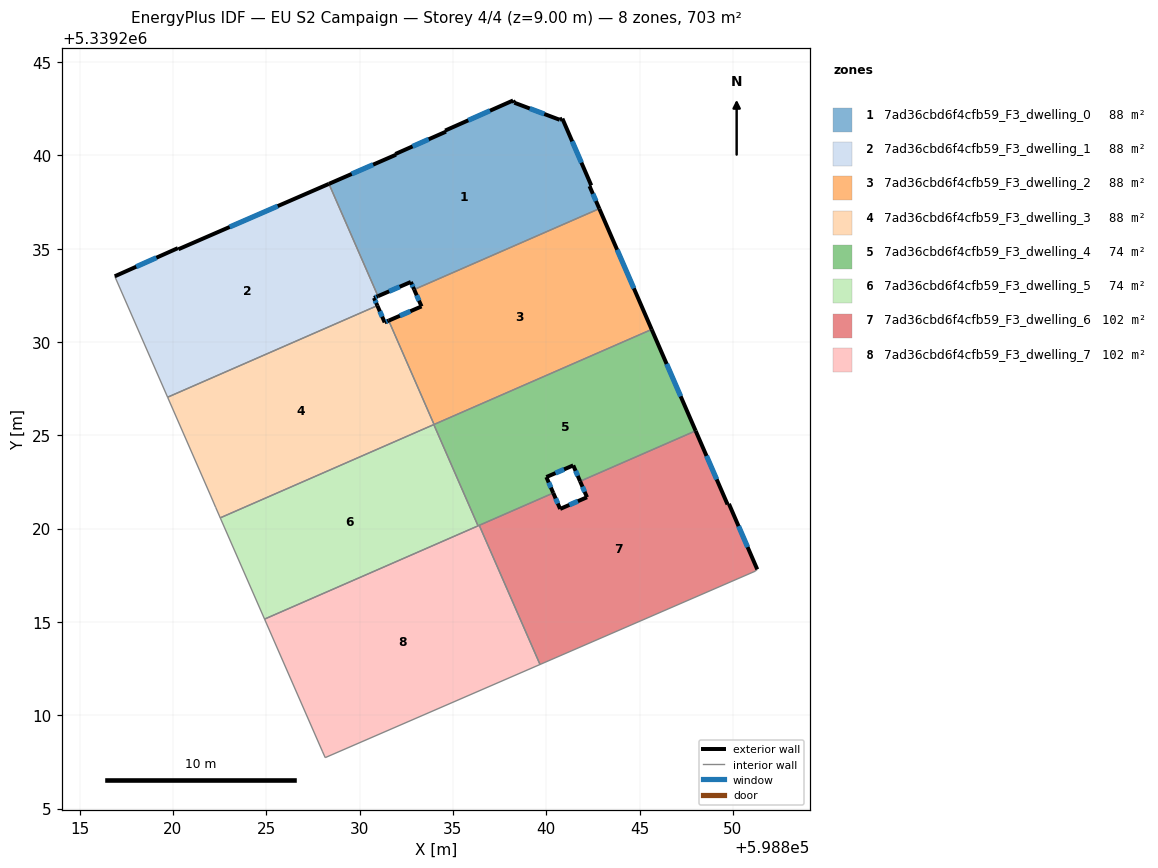
=== STOREY PLAN SPEC (per zone: floor XY polygon, exterior-wall plan segments, windows/doors) ===
zone 1: 7ad36cbd6f4cfb59_F3_dwelling_0  (87.9 m²)
  floor: (598840.86, 5339241.97) (598842.41, 5339238.39) (598842.32, 5339238.35) (598842.84, 5339237.14) (598832.92, 5339232.81) (598832.75, 5339233.21) (598830.99, 5339232.45) (598828.36, 5339238.47) (598831.95, 5339240.03) (598831.92, 5339240.07) (598834.63, 5339241.27) (598834.58, 5339241.33) (598838.23, 5339242.94) (598838.29, 5339242.82) (598840.72, 5339241.90)
  exterior wall: (598832.75, 5339233.21) – (598832.92, 5339232.81)  [0.4 m]
    window: (598832.81, 5339233.08) – (598832.86, 5339232.95)  [0.1 m²]
  exterior wall: (598830.99, 5339232.45) – (598832.75, 5339233.21)  [1.9 m]
    window: (598831.58, 5339232.71) – (598832.15, 5339232.96)  [0.6 m²]
  exterior wall: (598831.95, 5339240.03) – (598828.36, 5339238.47)  [3.9 m]
    window: (598830.73, 5339239.50) – (598829.58, 5339239.00)  [1.2 m²]
  exterior wall: (598831.95, 5339240.03) – (598831.92, 5339240.07)  [0.0 m]
  exterior wall: (598834.63, 5339241.27) – (598831.92, 5339240.07)  [3.0 m]
    window: (598833.70, 5339240.86) – (598832.84, 5339240.48)  [0.9 m²]
  exterior wall: (598834.58, 5339241.33) – (598834.63, 5339241.27)  [0.1 m]
  exterior wall: (598838.23, 5339242.94) – (598834.58, 5339241.33)  [4.0 m]
    window: (598836.99, 5339242.39) – (598835.82, 5339241.87)  [1.2 m²]
  exterior wall: (598838.29, 5339242.82) – (598838.23, 5339242.94)  [0.1 m]
  exterior wall: (598840.72, 5339241.90) – (598838.29, 5339242.82)  [2.6 m]
    window: (598839.90, 5339242.21) – (598839.12, 5339242.51)  [0.8 m²]
  exterior wall: (598840.86, 5339241.97) – (598840.72, 5339241.90)  [0.2 m]
  exterior wall: (598842.41, 5339238.39) – (598840.86, 5339241.97)  [3.9 m]
    window: (598841.89, 5339239.61) – (598841.39, 5339240.75)  [1.2 m²]
  exterior wall: (598842.32, 5339238.35) – (598842.41, 5339238.39)  [0.1 m]
  exterior wall: (598842.84, 5339237.14) – (598842.32, 5339238.35)  [1.3 m]
    window: (598842.67, 5339237.55) – (598842.50, 5339237.94)  [0.4 m²]
  interior walls: 2
zone 2: 7ad36cbd6f4cfb59_F3_dwelling_1  (87.9 m²)
  floor: (598828.36, 5339238.47) (598830.99, 5339232.45) (598830.77, 5339232.36) (598830.95, 5339231.95) (598819.71, 5339227.04) (598816.90, 5339233.47) (598816.88, 5339233.52) (598820.27, 5339235.03) (598820.30, 5339234.97)
  exterior wall: (598820.27, 5339235.03) – (598816.88, 5339233.52)  [3.7 m]
    window: (598819.11, 5339234.51) – (598818.03, 5339234.03)  [1.1 m²]
  exterior wall: (598820.30, 5339234.97) – (598820.27, 5339235.03)  [0.1 m]
  exterior wall: (598828.36, 5339238.47) – (598820.30, 5339234.97)  [8.8 m]
    window: (598825.62, 5339237.28) – (598823.04, 5339236.16)  [2.7 m²]
  exterior wall: (598830.77, 5339232.36) – (598830.99, 5339232.45)  [0.2 m]
    window: (598830.84, 5339232.39) – (598830.91, 5339232.42)  [0.1 m²]
  exterior wall: (598830.95, 5339231.95) – (598830.77, 5339232.36)  [0.5 m]
    window: (598830.89, 5339232.09) – (598830.83, 5339232.22)  [0.1 m²]
  interior walls: 4
zone 3: 7ad36cbd6f4cfb59_F3_dwelling_2  (87.9 m²)
  floor: (598842.84, 5339237.14) (598845.65, 5339230.67) (598833.99, 5339225.58) (598831.56, 5339231.14) (598833.32, 5339231.91) (598832.92, 5339232.81)
  exterior wall: (598845.65, 5339230.67) – (598842.84, 5339237.14)  [7.1 m]
    window: (598844.69, 5339232.87) – (598843.80, 5339234.94)  [2.2 m²]
  exterior wall: (598833.32, 5339231.91) – (598831.56, 5339231.14)  [1.9 m]
    window: (598832.72, 5339231.65) – (598832.16, 5339231.40)  [0.6 m²]
  exterior wall: (598832.92, 5339232.81) – (598833.32, 5339231.91)  [1.0 m]
    window: (598833.06, 5339232.50) – (598833.18, 5339232.21)  [0.3 m²]
  interior walls: 3
zone 4: 7ad36cbd6f4cfb59_F3_dwelling_3  (87.9 m²)
  floor: (598831.56, 5339231.14) (598833.99, 5339225.58) (598822.54, 5339220.58) (598822.29, 5339221.14) (598822.01, 5339221.80) (598819.71, 5339227.04) (598830.95, 5339231.95) (598831.34, 5339231.05)
  exterior wall: (598831.34, 5339231.05) – (598830.95, 5339231.95)  [1.0 m]
    window: (598831.21, 5339231.36) – (598831.09, 5339231.64)  [0.3 m²]
  exterior wall: (598831.56, 5339231.14) – (598831.34, 5339231.05)  [0.2 m]
    window: (598831.49, 5339231.11) – (598831.42, 5339231.08)  [0.1 m²]
  interior walls: 7
zone 5: 7ad36cbd6f4cfb59_F3_dwelling_4  (73.9 m²)
  floor: (598845.65, 5339230.67) (598848.01, 5339225.24) (598841.81, 5339222.54) (598841.45, 5339223.39) (598840.01, 5339222.76) (598840.38, 5339221.91) (598836.35, 5339220.15) (598833.98, 5339225.58)
  exterior wall: (598840.01, 5339222.76) – (598841.45, 5339223.39)  [1.6 m]
    window: (598840.50, 5339222.98) – (598840.96, 5339223.18)  [0.5 m²]
  exterior wall: (598840.38, 5339221.91) – (598840.01, 5339222.76)  [0.9 m]
    window: (598840.25, 5339222.20) – (598840.13, 5339222.47)  [0.3 m²]
  exterior wall: (598848.01, 5339225.24) – (598845.65, 5339230.67)  [5.9 m]
    window: (598847.20, 5339227.09) – (598846.45, 5339228.82)  [1.8 m²]
  exterior wall: (598841.45, 5339223.39) – (598841.81, 5339222.54)  [0.9 m]
    window: (598841.57, 5339223.10) – (598841.69, 5339222.83)  [0.3 m²]
  interior walls: 6
zone 6: 7ad36cbd6f4cfb59_F3_dwelling_5  (73.9 m²)
  floor: (598833.98, 5339225.58) (598836.35, 5339220.15) (598824.91, 5339215.15) (598822.54, 5339220.58)
  interior walls: 4
zone 7: 7ad36cbd6f4cfb59_F3_dwelling_6  (101.9 m²)
  floor: (598848.01, 5339225.24) (598849.71, 5339221.30) (598849.79, 5339221.33) (598851.31, 5339217.82) (598851.19, 5339217.71) (598839.67, 5339212.72) (598836.41, 5339220.18) (598840.38, 5339221.91) (598840.75, 5339221.06) (598842.19, 5339221.68) (598841.81, 5339222.54)
  exterior wall: (598841.81, 5339222.54) – (598842.19, 5339221.68)  [0.9 m]
    window: (598841.94, 5339222.25) – (598842.06, 5339221.97)  [0.3 m²]
  exterior wall: (598849.71, 5339221.30) – (598848.01, 5339225.24)  [4.3 m]
    window: (598849.13, 5339222.64) – (598848.59, 5339223.90)  [1.3 m²]
  exterior wall: (598849.79, 5339221.33) – (598849.71, 5339221.30)  [0.1 m]
  exterior wall: (598851.31, 5339217.82) – (598849.79, 5339221.33)  [3.8 m]
    window: (598850.79, 5339219.01) – (598850.30, 5339220.13)  [1.2 m²]
  exterior wall: (598840.75, 5339221.06) – (598840.38, 5339221.91)  [0.9 m]
    window: (598840.62, 5339221.35) – (598840.50, 5339221.62)  [0.3 m²]
  exterior wall: (598842.19, 5339221.68) – (598840.75, 5339221.06)  [1.6 m]
    window: (598841.70, 5339221.47) – (598841.24, 5339221.27)  [0.5 m²]
  interior walls: 5
zone 8: 7ad36cbd6f4cfb59_F3_dwelling_7  (101.9 m²)
  floor: (598836.41, 5339220.18) (598839.67, 5339212.72) (598828.16, 5339207.73) (598828.00, 5339208.08) (598824.91, 5339215.15)
  interior walls: 6

=== DERIVED (storey summary) ===
Building: EU S2 Campaign
Storey: 4 of 4  (floor level z = 9.00 m)
Storey gross floor area: 703.2 m²
Zones on this storey: 8
  - 7ad36cbd6f4cfb59_F3_dwelling_0: floor 87.9 m²; exterior wall 21.5 m (64.6 m²); 8 window(s) 6.4 m²; WWR 10.0%
  - 7ad36cbd6f4cfb59_F3_dwelling_1: floor 87.9 m²; exterior wall 13.2 m (39.7 m²); 4 window(s) 4.0 m²; WWR 10.2%
  - 7ad36cbd6f4cfb59_F3_dwelling_2: floor 87.9 m²; exterior wall 10.0 m (29.9 m²); 3 window(s) 3.0 m²; WWR 10.2%
  - 7ad36cbd6f4cfb59_F3_dwelling_3: floor 87.9 m²; exterior wall 1.2 m (3.6 m²); 2 window(s) 0.4 m²; WWR 10.2%
  - 7ad36cbd6f4cfb59_F3_dwelling_4: floor 73.9 m²; exterior wall 9.4 m (28.1 m²); 4 window(s) 2.9 m²; WWR 10.2%
  - 7ad36cbd6f4cfb59_F3_dwelling_5: floor 73.9 m²
  - 7ad36cbd6f4cfb59_F3_dwelling_6: floor 101.9 m²; exterior wall 11.6 m (34.9 m²); 5 window(s) 3.5 m²; WWR 10.1%
  - 7ad36cbd6f4cfb59_F3_dwelling_7: floor 101.9 m²
Zone adjacency (shared interzone walls):
  - 7ad36cbd6f4cfb59_F3_dwelling_0 ↔ 7ad36cbd6f4cfb59_F3_dwelling_1
  - 7ad36cbd6f4cfb59_F3_dwelling_0 ↔ 7ad36cbd6f4cfb59_F3_dwelling_2
  - 7ad36cbd6f4cfb59_F3_dwelling_1 ↔ 7ad36cbd6f4cfb59_F3_dwelling_3
  - 7ad36cbd6f4cfb59_F3_dwelling_2 ↔ 7ad36cbd6f4cfb59_F3_dwelling_3
  - 7ad36cbd6f4cfb59_F3_dwelling_2 ↔ 7ad36cbd6f4cfb59_F3_dwelling_4
  - 7ad36cbd6f4cfb59_F3_dwelling_3 ↔ 7ad36cbd6f4cfb59_F3_dwelling_4
  - 7ad36cbd6f4cfb59_F3_dwelling_3 ↔ 7ad36cbd6f4cfb59_F3_dwelling_5
  - 7ad36cbd6f4cfb59_F3_dwelling_4 ↔ 7ad36cbd6f4cfb59_F3_dwelling_5
  - 7ad36cbd6f4cfb59_F3_dwelling_4 ↔ 7ad36cbd6f4cfb59_F3_dwelling_6
  - 7ad36cbd6f4cfb59_F3_dwelling_4 ↔ 7ad36cbd6f4cfb59_F3_dwelling_7
  - 7ad36cbd6f4cfb59_F3_dwelling_5 ↔ 7ad36cbd6f4cfb59_F3_dwelling_7
  - 7ad36cbd6f4cfb59_F3_dwelling_6 ↔ 7ad36cbd6f4cfb59_F3_dwelling_7